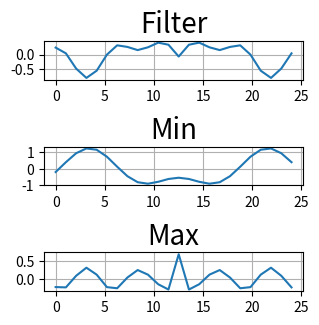
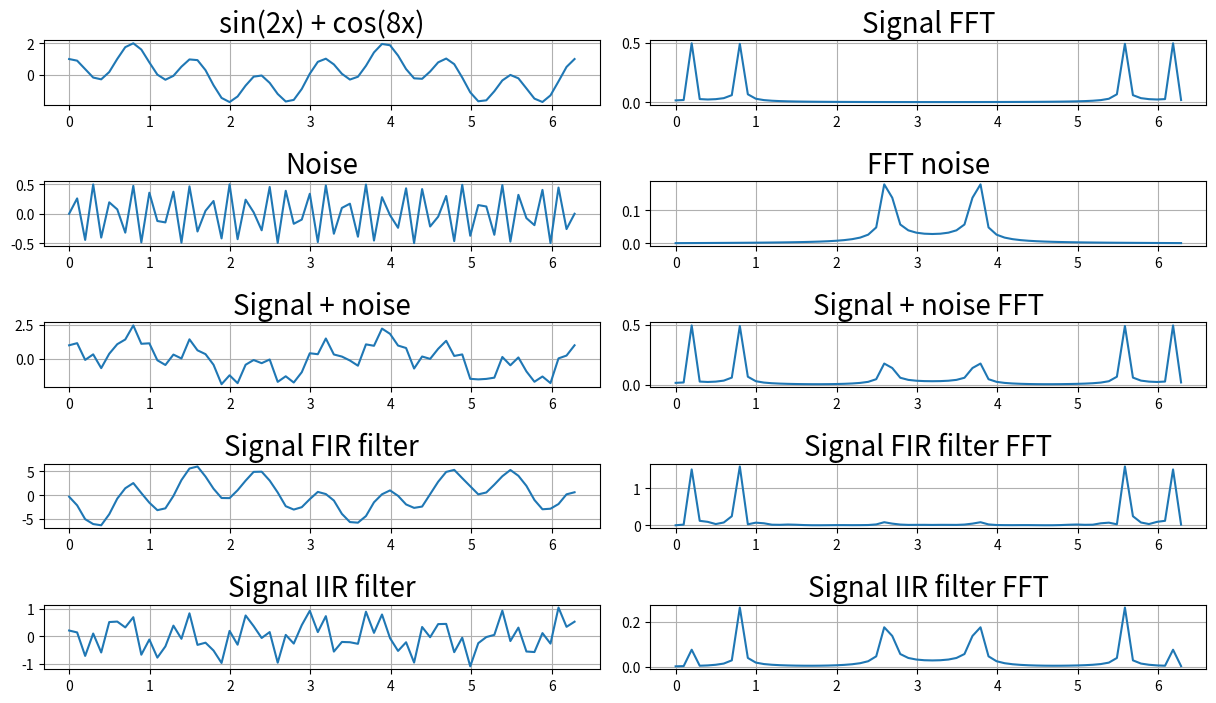

Source code (Python) for these figures, in order:
import matplotlib.pyplot as plt
import numpy as np


def coagulate(y, h):
    result = np.array(y).copy()
    for i in range(0, np.size(y)):#np.size(h), (np.size(y) // 2) + 1):
        result[i] = 0
        for j in range(np.size(h)):
            result[i] = result[i] + y[i - j] * h[j]
            #result[np.size(y) - i] = result[i]

    return result


def fft_dif(sequence, operation):
    if operation != 1 and operation != -1:
        raise Exception('Operation must be 1 (FFT) or -1 (reverse FFT)! Got {}'.format(operation))

    N = len(sequence)
    if N == 1 or (N & (N - 1)) != 0: return sequence

    count = (int)(np.log2(N))
    result = []
    for i in range(N):
        result.append(complex(sequence[i]))

    for i in range(count, 0, -1):
        n = 2 ** i // 2
        w = 1
        wN = np.exp(operation * -2j * np.pi / (2 ** i))
        for k in range(n):
            for j in range(0, N, 2 ** i):
                b = result[j + k]
                c = result[j + k + n]
                result[j + k] = b + c
                result[j + k + n] = (b - c) * w
            w *= wN

    result = binary_invert(result)

    if operation == 1:
        for i in range(N):
            result[i] /= N

    return result


def binary_invert(data):
    N = len(data)

    result = data
    for i in range(N):
        s = format(i, '0>6b')
        reversed_i = int(s[::-1], 2)
        if reversed_i > i:
            temp = result[reversed_i]
            result[reversed_i] = result[i]
            result[i] = temp

    return result


def unipolar_filter(noise_sequence, Fc):

    x = np.e ** (-2 * np.pi * Fc)
    result = np.array(noise_sequence).copy()

    a0 = (x+1)/2
    a1 = -(x+1)/2
    b1 = x

    for i in range(0, np.size(noise_sequence)):
    	result[i] = a0 * noise_sequence[i] + a1 * noise_sequence[i - 1] + b1 * result[i - 1]

    return result


def hamming_window(N, n):
    result = 0.54 + 0.46 * np.cos(2 * np.pi * n / N)
    #print(n, ' ', '%.3f' % result, ' ', end='')
    return result


def bandpass_hamming_window_filter(noise_sequence, M, N, Band, Fham):
    Fmin = Fham - Band/2
    Fmax = Fham + Band/2

    filter_arguments_min = []
    for i in range(M):
        window = hamming_window(M, i)
        temp = i - M / 2
        if temp == 0:
            filter_arguments_min.append(2 * np.pi * Fmin)
        else:
            filter_arguments_min.append(np.sin(2 * np.pi * Fmin * temp) / temp)
        filter_arguments_min[i] = filter_arguments_min[i] * window

    min_sum = np.sum(filter_arguments_min)
    filter_arguments_min = [element / min_sum for element in filter_arguments_min]

    filter_arguments_max = []
    for i in range(M):
        window = hamming_window(M, i)
        temp = i - M / 2
        if temp == 0:
            filter_arguments_max.append(2 * np.pi * Fmax)
        else:
            filter_arguments_max.append(np.sin(2 * np.pi * Fmax * temp) / temp)
        filter_arguments_max[i] = filter_arguments_max[i] * window

    max_sum = np.sum(filter_arguments_max)
    filter_arguments_max = [element / max_sum for element in filter_arguments_max]

    for i in range(M):
        filter_arguments_max[i] = -filter_arguments_max[i]
    filter_arguments_max[int(M/2)] += 1

    norm_filter_arguments = coagulate(filter_arguments_min, filter_arguments_max)

    gridsize = (22, 4)
    fig = plt.figure(figsize=(7, 6))
    arguments = np.linspace(0, M, M)
    ax0 = plt.subplot2grid(gridsize, (1, 0), colspan=2, rowspan=2)
    ax0.set_title('Filter', fontsize=20)
    ax0.grid()
    ax0.plot(arguments, norm_filter_arguments)

    ax2 = plt.subplot2grid(gridsize, (6, 0), colspan=2, rowspan=2)
    ax2.set_title('Min', fontsize=20)
    ax2.grid()
    ax2.plot(arguments, filter_arguments_min)

    ax3 = plt.subplot2grid(gridsize, (11, 0), colspan=2, rowspan=2)
    ax3.set_title('Max', fontsize=20)
    ax3.grid()
    ax3.plot(arguments, filter_arguments_max)

    result = coagulate(noise_sequence, norm_filter_arguments)

    return result


N = 64
PERIOD = 2 * np.pi
arguments = np.linspace(0, PERIOD, N)
initial_sequence = list(map(lambda x: np.sin(2*x) + np.cos(8*x), arguments))
noise = list(map(lambda x: 0.5*np.sin(26 * x), arguments))
noise_sequence = [i + j for (i, j) in zip(initial_sequence, noise)]

Band = 7/64
M = 24
Fham = 9/64
Fc = 16/64 

result_bandpass_hamming_window_filter = bandpass_hamming_window_filter(noise_sequence, int(M), N, Band, Fham)
result_unipolar_filter_noise = unipolar_filter(noise_sequence, Fc)

def main():
    gridsize = (22, 4)
    fig = plt.figure(figsize=(15, 10))

    ax1 = plt.subplot2grid(gridsize, (1, 0), colspan=2, rowspan=2)
    ax1.set_title('sin(2x) + cos(8x)', fontsize=20)
    ax1.grid()
    ax1.plot(arguments, initial_sequence)

    ax2 = plt.subplot2grid(gridsize, (1, 2), colspan=2, rowspan=2)
    ax2.set_title('Signal FFT', fontsize=20)
    ax2.grid()
    ax2.plot(arguments, np.absolute(fft_dif(initial_sequence, 1)))

    ax3 = plt.subplot2grid(gridsize, (5, 0), colspan=2, rowspan=2)
    ax3.set_title('Noise', fontsize=20)
    ax3.grid()
    ax3.plot(arguments, noise)

    ax4 = plt.subplot2grid(gridsize, (5, 2), colspan=2, rowspan=2)
    ax4.set_title('FFT noise', fontsize=20)
    ax4.grid()
    ax4.plot(arguments, np.absolute(fft_dif(noise, 1)))

    ax5 = plt.subplot2grid(gridsize, (9, 0), colspan=2, rowspan=2)
    ax5.set_title('Signal + noise', fontsize=20)
    ax5.grid()
    ax5.plot(arguments, noise_sequence)

    ax6 = plt.subplot2grid(gridsize, (9, 2), colspan=2, rowspan=2)
    ax6.set_title('Signal + noise FFT', fontsize=20)
    ax6.grid()
    ax6.plot(arguments, np.absolute(fft_dif(noise_sequence, 1)))

    ax7 = plt.subplot2grid(gridsize, (13, 0), colspan=2, rowspan=2)
    ax7.set_title('Signal FIR filter', fontsize=20)
    ax7.grid()
    ax7.plot(arguments, result_bandpass_hamming_window_filter)

    ax8 = plt.subplot2grid(gridsize, (13, 2), colspan=2, rowspan=2)
    ax8.set_title('Signal FIR filter FFT', fontsize=20)
    ax8.grid()
    ax8.plot(arguments, np.absolute(fft_dif(result_bandpass_hamming_window_filter, 1)))

    ax9 = plt.subplot2grid(gridsize, (17, 0), colspan=2, rowspan=2)
    ax9.set_title('Signal IIR filter', fontsize=20)
    ax9.grid()
    ax9.plot(arguments, result_unipolar_filter_noise)

    ax10 = plt.subplot2grid(gridsize, (17, 2), colspan=2, rowspan=2)
    ax10.set_title('Signal IIR filter FFT', fontsize=20)
    ax10.grid()
    ax10.plot(arguments, np.absolute(fft_dif(result_unipolar_filter_noise, 1)))

    plt.show()


if __name__ == '__main__':
    main()
